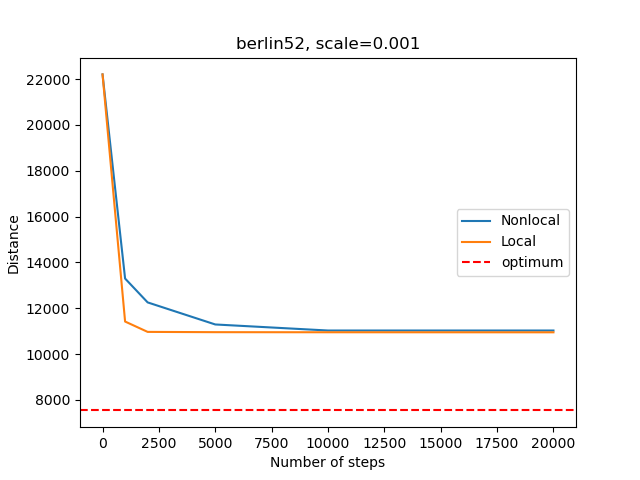

The data file committed next to this chart (first rows):
, Num_steps, Time_non, Distance_non, Time_loc, Distance_loc
0, 0, 0.0, 22205, 0.0, 22205
1, 1000, 0.06015, 13296, 7.793, 11420
2, 2000, 0.1198, 12255, 14.97, 10968
3, 5000, 0.3188, 11292, 35.29, 10956
4, 10000, 0.6159, 11028, 70.57, 10952
5, 20000, 1.206, 11028, 140.1, 10950
